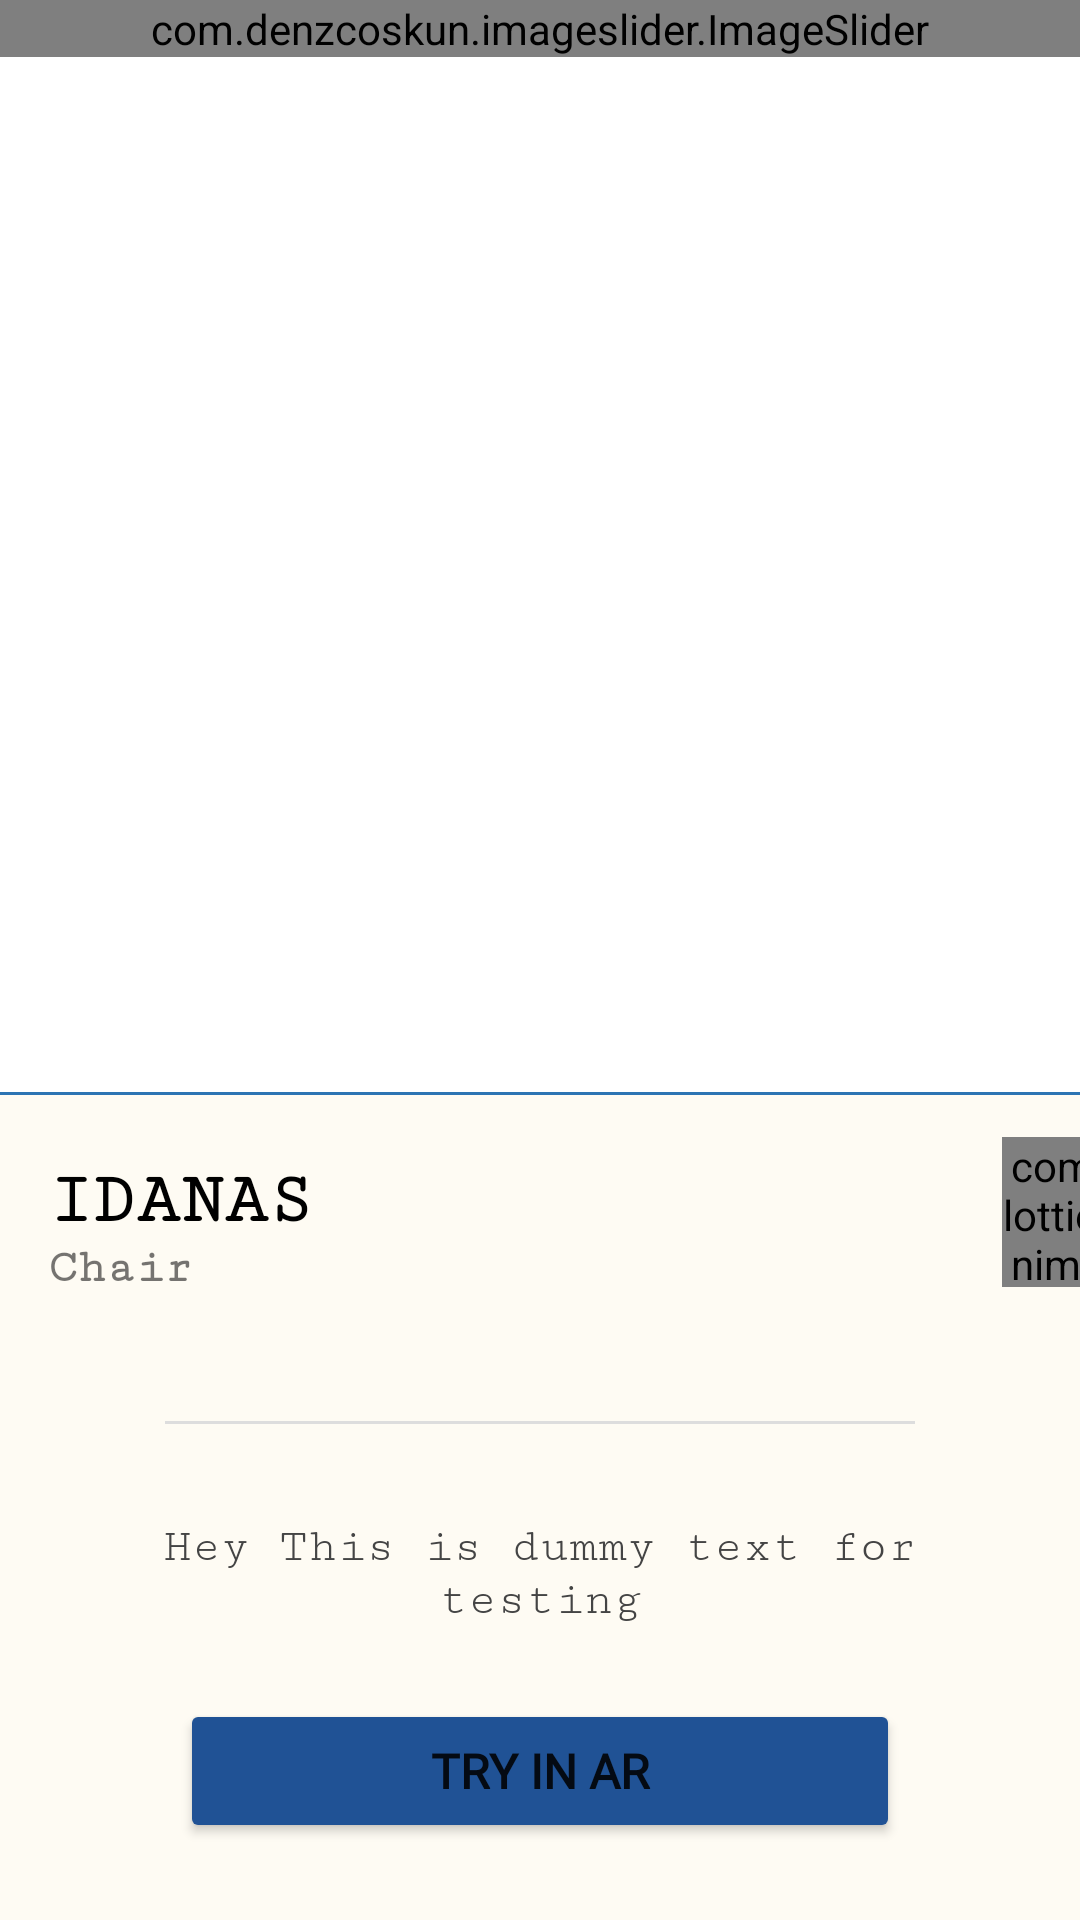

Layout XML and referenced resources for this Android screen:
<!-- AndroidManifest.xml: application theme Theme.ARFurniture -->
<!-- res/layout/activity_details.xml -->
<?xml version="1.0" encoding="utf-8"?>

<androidx.coordinatorlayout.widget.CoordinatorLayout xmlns:android="http://schemas.android.com/apk/res/android"
    xmlns:tools="http://schemas.android.com/tools"
    android:layout_width="match_parent"
    android:layout_height="match_parent"
    xmlns:app="http://schemas.android.com/apk/res-auto"
    android:background="@color/background_color"
    tools:context=".DetailsActivity">
    <ScrollView
        android:layout_width="match_parent"
        android:layout_height="wrap_content"
        >
        <LinearLayout
            android:layout_width="match_parent"
            android:layout_height="wrap_content"
            android:orientation="vertical">
            <LinearLayout
                android:layout_width="match_parent"
                android:layout_height="364dp"
                android:background="@color/white">








                <com.denzcoskun.imageslider.ImageSlider
                    android:id="@+id/image_slider"
                    android:layout_width="match_parent"
                    android:layout_height="wrap_content"
                    app:iss_auto_cycle="true"
                    app:iss_period="2500"
                    app:iss_delay="0"
                    />

            </LinearLayout>

            <View
                android:layout_width="match_parent"
                android:layout_height="1dp"
                android:background="@color/Secondary_blue_200" />

            <LinearLayout
                android:layout_width="match_parent"
                android:layout_height="wrap_content"
                android:orientation="horizontal"
                android:layout_marginVertical="14dp">
                <LinearLayout
                    android:layout_width="wrap_content"
                    android:layout_height="wrap_content"
                    android:padding="8dp"
                    android:layout_marginStart="8dp"
                    android:orientation="vertical">
                    <TextView
                        android:id="@+id/tv_name_detailsPage"
                        android:layout_width="160dp"
                        android:layout_height="wrap_content"
                        android:fontFamily="serif-monospace"
                        android:textStyle="bold"
                        android:text="IDANAS"
                        android:textColor="@color/black"
                        android:textSize="24sp" />

                    <TextView
                        android:id="@+id/tv_category_detailsPage"
                        android:layout_width="wrap_content"
                        android:layout_height="30dp"
                        android:textSize="16sp"
                        android:text="Chair"
                        android:textStyle="bold"
                        android:fontFamily="serif-monospace"
                        />
                </LinearLayout>
                <LinearLayout
                    android:layout_width="wrap_content"
                    android:layout_height="wrap_content"
                    android:layout_gravity="center_horizontal"
                   android:layout_marginStart="150dp">

                    <com.airbnb.lottie.LottieAnimationView
                        android:id="@+id/lottieFavorite"
                        android:layout_width="80dp"
                        android:layout_height="50dp"
                        android:scaleType="centerCrop"
                        app:lottie_rawRes="@raw/favorite" />

                </LinearLayout>


            </LinearLayout>
            <View
                android:layout_width="250dp"
                android:layout_height="1dp"
                android:layout_gravity="center"
                android:layout_marginTop="8dp"
                android:layout_marginBottom="16dp"
                android:background="#DDDDDD"/>
            <TextView
                android:id="@+id/tv_description_detailsPage"
                android:layout_width="match_parent"
                android:layout_height="wrap_content"
                android:padding="16dp"
                android:text="Hey This is dummy text for testing"
                android:textAlignment="center"
                android:textColor="#444444"
                android:textSize="16sp"
                android:fontFamily="serif-monospace"/>
            <Button
                android:id="@+id/btn_OpenUnity"
                android:layout_width="match_parent"
                android:layout_height="wrap_content"
                android:gravity="center"
                android:layout_marginVertical="8dp"
                android:layout_marginHorizontal="60dp"
                android:backgroundTint="@color/Secondary_blue_300"
                android:textSize="16sp"
                android:text="Try in ar"
                android:fontFamily="@font/montserrat"
                android:textStyle="bold"

                />


        </LinearLayout>

    </ScrollView>

</androidx.coordinatorlayout.widget.CoordinatorLayout>
<!-- resources referenced by this layout -->
<resources>
  <color name="Secondary_blue_200">#2C74B3</color>
  <color name="Secondary_blue_300">#205295</color>
  <color name="background_color">#FEFBF3</color>
  <color name="black">#FF000000</color>
  <color name="white">#FFFFFFFF</color>
  <style name="Theme.ARFurniture" parent="Theme.MaterialComponents.DayNight.NoActionBar">
          
          <item name="colorPrimary">@color/purple_500</item>
          <item name="colorPrimaryVariant">@color/purple_700</item>
          <item name="colorOnPrimary">@color/white</item>
          
          <item name="colorSecondary">@color/teal_200</item>
          <item name="colorSecondaryVariant">@color/teal_700</item>
          <item name="colorOnSecondary">@color/background_color</item>
          
          <item name="android:statusBarColor">?attr/colorPrimaryVariant</item>
          
      </style>
  <color name="purple_500">#FF6200EE</color>
  <color name="purple_700">#FF3700B3</color>
  <color name="teal_200">#FF03DAC5</color>
  <color name="teal_700">#FF018786</color>
</resources>
